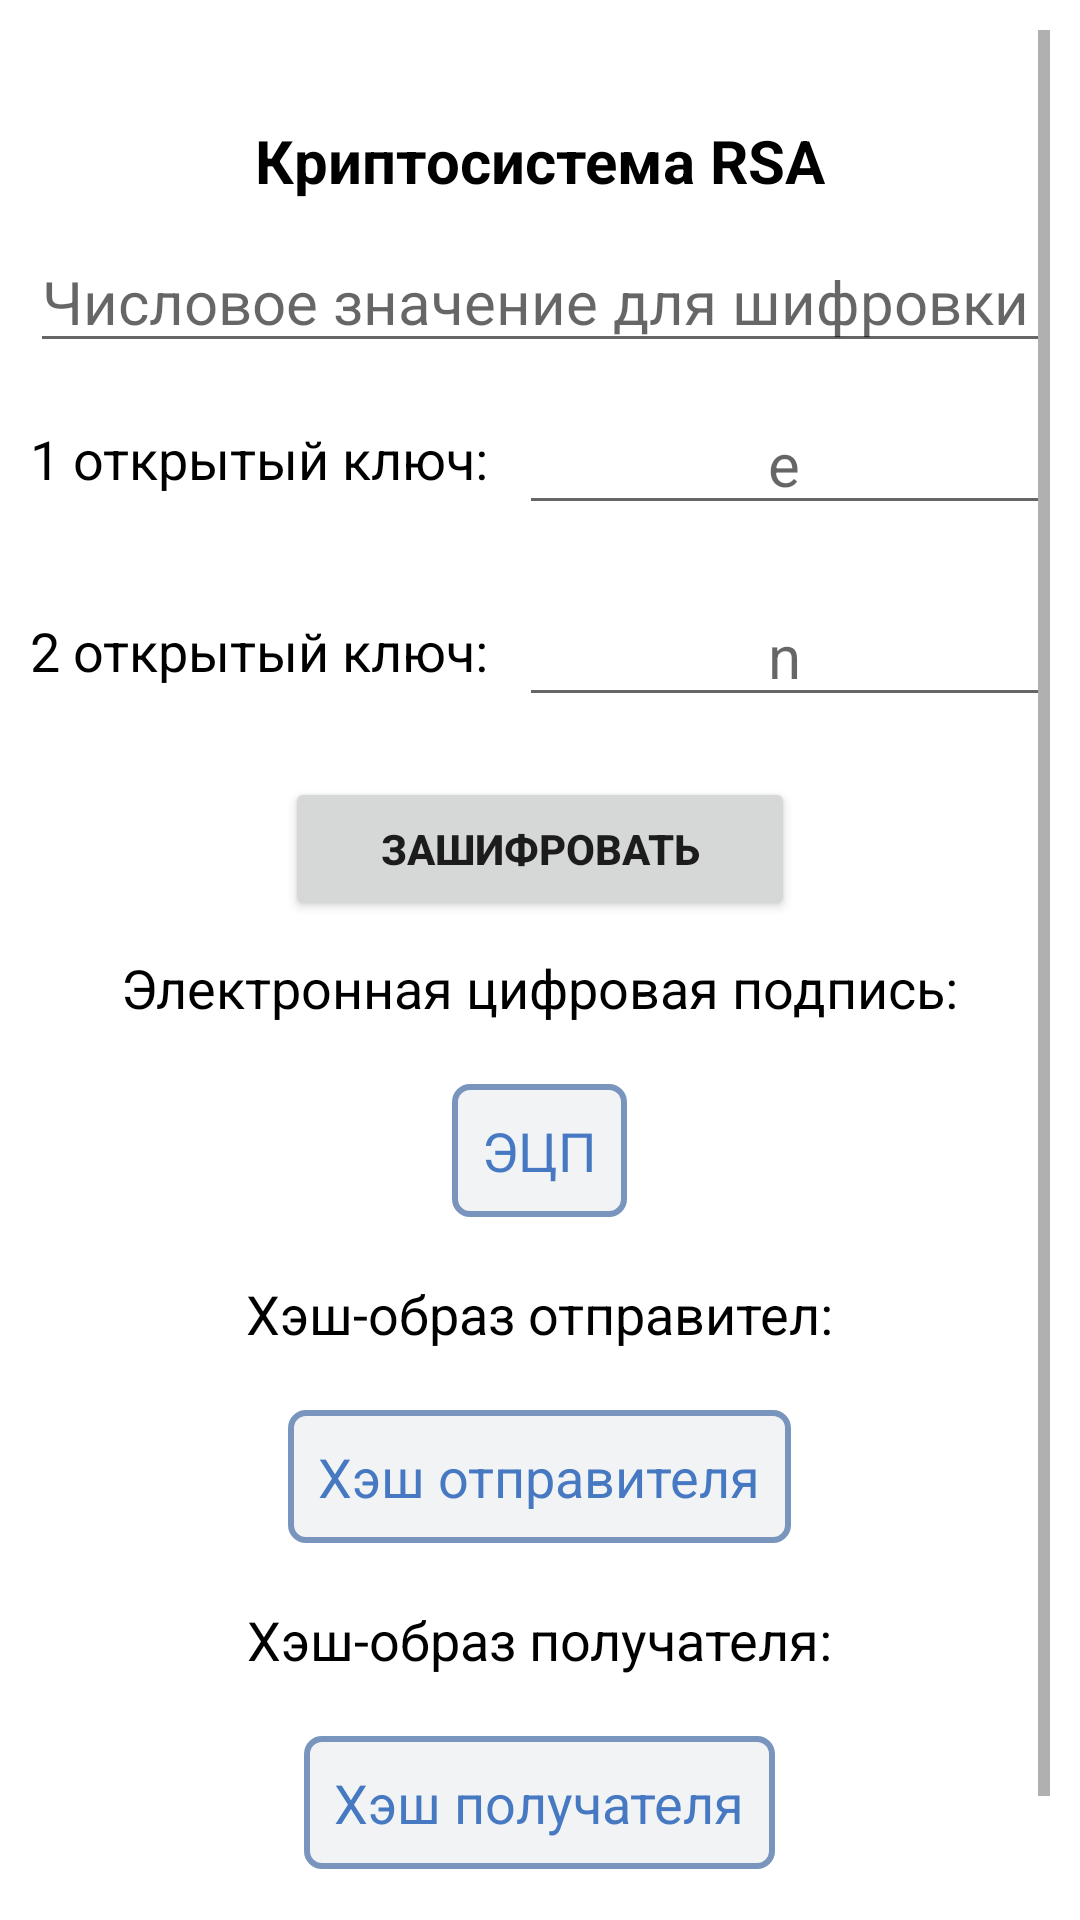

This screen was rendered from an Android layout file. Write that file and the resources it references.
<!-- AndroidManifest.xml: application theme Theme.Protect -->
<!-- res/layout/activity_lab10.xml -->
<?xml version="1.0" encoding="utf-8"?>
<androidx.constraintlayout.widget.ConstraintLayout xmlns:android="http://schemas.android.com/apk/res/android"
    xmlns:app="http://schemas.android.com/apk/res-auto"
    xmlns:tools="http://schemas.android.com/tools"
    android:layout_width="match_parent"
    android:layout_height="match_parent"
    tools:context=".lab10_activity">
    <ScrollView
        android:layout_width="match_parent"
        android:layout_height="match_parent"
        android:layout_marginStart="10dp"
        android:layout_marginTop="10dp"
        android:layout_marginEnd="10dp"
        android:layout_marginBottom="10dp"
        app:layout_constraintBottom_toBottomOf="parent"
        app:layout_constraintEnd_toEndOf="parent"
        app:layout_constraintStart_toStartOf="parent"
        app:layout_constraintTop_toTopOf="parent">

        <LinearLayout
            android:layout_width="match_parent"
            android:layout_height="wrap_content"
            android:orientation="vertical" >

            <LinearLayout
                android:layout_width="match_parent"
                android:layout_height="match_parent"
                android:orientation="horizontal">

                <LinearLayout
                    android:layout_width="match_parent"
                    android:layout_height="match_parent"
                    android:layout_marginVertical="20dp"
                    android:layout_weight="1"
                    android:orientation="vertical">

                    <TextView
                        style="@style/header"
                        android:layout_width="wrap_content"
                        android:layout_height="wrap_content"
                        android:text="@string/RSA" />

                    <EditText
                        android:id="@+id/textForRSA"
                        style="@style/EditText"
                        android:layout_width="match_parent"
                        android:layout_height="wrap_content"
                        android:hint="@string/DigitsForEncrypt"
                        android:inputType="textMultiLine" />

                    <LinearLayout
                        android:layout_width="match_parent"
                        android:layout_height="wrap_content"
                        android:layout_marginVertical="10dp"
                        android:orientation="horizontal"
                        >

                        <TextView
                            style="@style/TextView"
                            android:layout_width="wrap_content"
                            android:layout_height="match_parent"
                            android:layout_marginEnd="10dp"
                            android:text="1 открытый ключ:"
                            />

                        <EditText
                            android:id="@+id/OpenKey1"
                            style="@style/EditText"
                            android:layout_width="wrap_content"
                            android:layout_height="match_parent"
                            android:gravity="center"
                            android:hint="e" />
                    </LinearLayout>

                    <LinearLayout
                        android:layout_width="match_parent"
                        android:layout_height="wrap_content"
                        android:layout_marginVertical="10dp"

                        android:orientation="horizontal"
                        >

                        <TextView
                            style="@style/TextView"
                            android:layout_width="wrap_content"
                            android:layout_height="match_parent"
                            android:text="2 открытый ключ:"
                            android:layout_marginEnd="10dp"
                            />

                        <EditText
                            android:id="@+id/OpenKey2"
                            style="@style/EditText"
                            android:layout_width="wrap_content"
                            android:layout_height="match_parent"
                            android:gravity="center"
                            android:hint="n" />
                    </LinearLayout>



                        <Button
                            android:id="@+id/encryptRSA"
                            style="@style/Button"
                            android:layout_width="wrap_content"
                            android:layout_height="wrap_content"
                            android:layout_gravity="center"
                            android:layout_marginVertical="10dp"
                            android:text="@string/Encrypt" />

                    <TextView
                        style="@style/TextView"
                        android:layout_width="wrap_content"
                        android:layout_height="wrap_content"
                        android:text="Электронная цифровая подпись:"
                        android:layout_gravity="center"
                        app:layout_gravity="right" />

                    <TextView
                        android:id="@+id/EDSs"
                        style="@style/results"
                        android:layout_width="wrap_content"
                        android:layout_height="wrap_content"
                        android:text="ЭЦП"
                        app:layout_gravity="right" />

                    <TextView
                        style="@style/TextView"
                        android:layout_width="wrap_content"
                        android:layout_height="wrap_content"
                        android:text="Хэш-образ отправител:"
                        android:layout_gravity="center"
                        app:layout_gravity="right" />

                    <TextView
                        android:id="@+id/hashOtpr"
                        style="@style/results"
                        android:layout_width="wrap_content"
                        android:layout_height="wrap_content"
                        android:text="Хэш отправителя"
                        app:layout_gravity="left" />

                    <TextView
                        style="@style/TextView"
                        android:layout_width="wrap_content"
                        android:layout_height="wrap_content"
                        android:text="Хэш-образ получателя:"
                        android:layout_gravity="center"
                        app:layout_gravity="right" />

                    <TextView
                        android:id="@+id/hashPol"
                        style="@style/results"
                        android:layout_width="wrap_content"
                        android:layout_height="wrap_content"
                        android:text="Хэш получателя"
                        app:layout_gravity="right" />


                </LinearLayout>

            </LinearLayout>
        </LinearLayout>
    </ScrollView>
</androidx.constraintlayout.widget.ConstraintLayout>
<!-- resources referenced by this layout -->
<resources>
  <string name="DigitsForEncrypt">Числовое значение для шифровки</string>
  <string name="Encrypt">Зашифровать</string>
  <string name="RSA">Криптосистема RSA</string>
  <style name="Button" parent="Widget.AppCompat.Button">
          <item name="android:color">#000000</item>
          <item name="android:textSize">14dp</item>
          <item name="android:textStyle">bold</item>
          <item name="android:gravity">center</item>
          <item name="android:width">170dp</item>
      </style>
  <style name="EditText" parent="Widget.AppCompat.EditText">
          <item name="android:textSize">20dp</item>
          <item name="android:textColor">#000000</item>
          <item name="android:ems">10</item>
      </style>
  <style name="TextView" parent="Widget.AppCompat.TextView">
          <item name="android:textSize">18dp</item>
          <item name="android:textColor">#000000</item>
          <item name="android:gravity">center</item>
      </style>
  <style name="header">
          <item name="android:textSize">20dp</item>
          <item name="android:layout_gravity">center</item>
          <item name="android:textColor">#000000</item>
          <item name="android:layout_marginVertical">10dp</item>
          <item name="android:textStyle">bold</item>
      </style>
  <style name="results">
          <item name="android:textSize">18dp</item>
          <item name="android:background">@drawable/edit_text_style</item>
          <item name="android:padding">10dp</item>
          <item name="android:layout_marginVertical">20dp</item>
          <item name="android:layout_gravity">center</item>
          <item name="android:textColor">#4679c2</item>
          <item name="android:text">@string/Result</item>
      </style>
  <style name="Theme.Protect" parent="Theme.MaterialComponents.DayNight.DarkActionBar">
          
          <item name="colorPrimary">@color/blueFon</item>
          <item name="colorPrimaryVariant">@color/blueFon</item>
          <item name="colorOnPrimary">@color/white</item>
          
          <item name="colorSecondary">@color/teal_200</item>
          <item name="colorSecondaryVariant">@color/teal_700</item>
          <item name="colorOnSecondary">@color/black</item>
          
          <item name="android:statusBarColor" tools:targetApi="l">?attr/colorPrimaryVariant</item>
          
      </style>
  <!-- drawable edit_text_style (drawable) -->
  <shape xmlns:android="http://schemas.android.com/apk/res/android"
      android:thickness="0dp"
      android:shape="rectangle"
      >
      <stroke android:width="2dp"
          android:color="#7995bd"
          />
      <solid android:color="#F2F3F4"/>
      <corners android:radius="5dp"
          />
  </shape>
  <string name="Result">Результат</string>
  <color name="blueFon">#7eb3cc</color>
  <color name="white">#FFFFFFFF</color>
  <color name="teal_200">#FF03DAC5</color>
  <color name="teal_700">#FF018786</color>
  <color name="black">#FF000000</color>
</resources>
